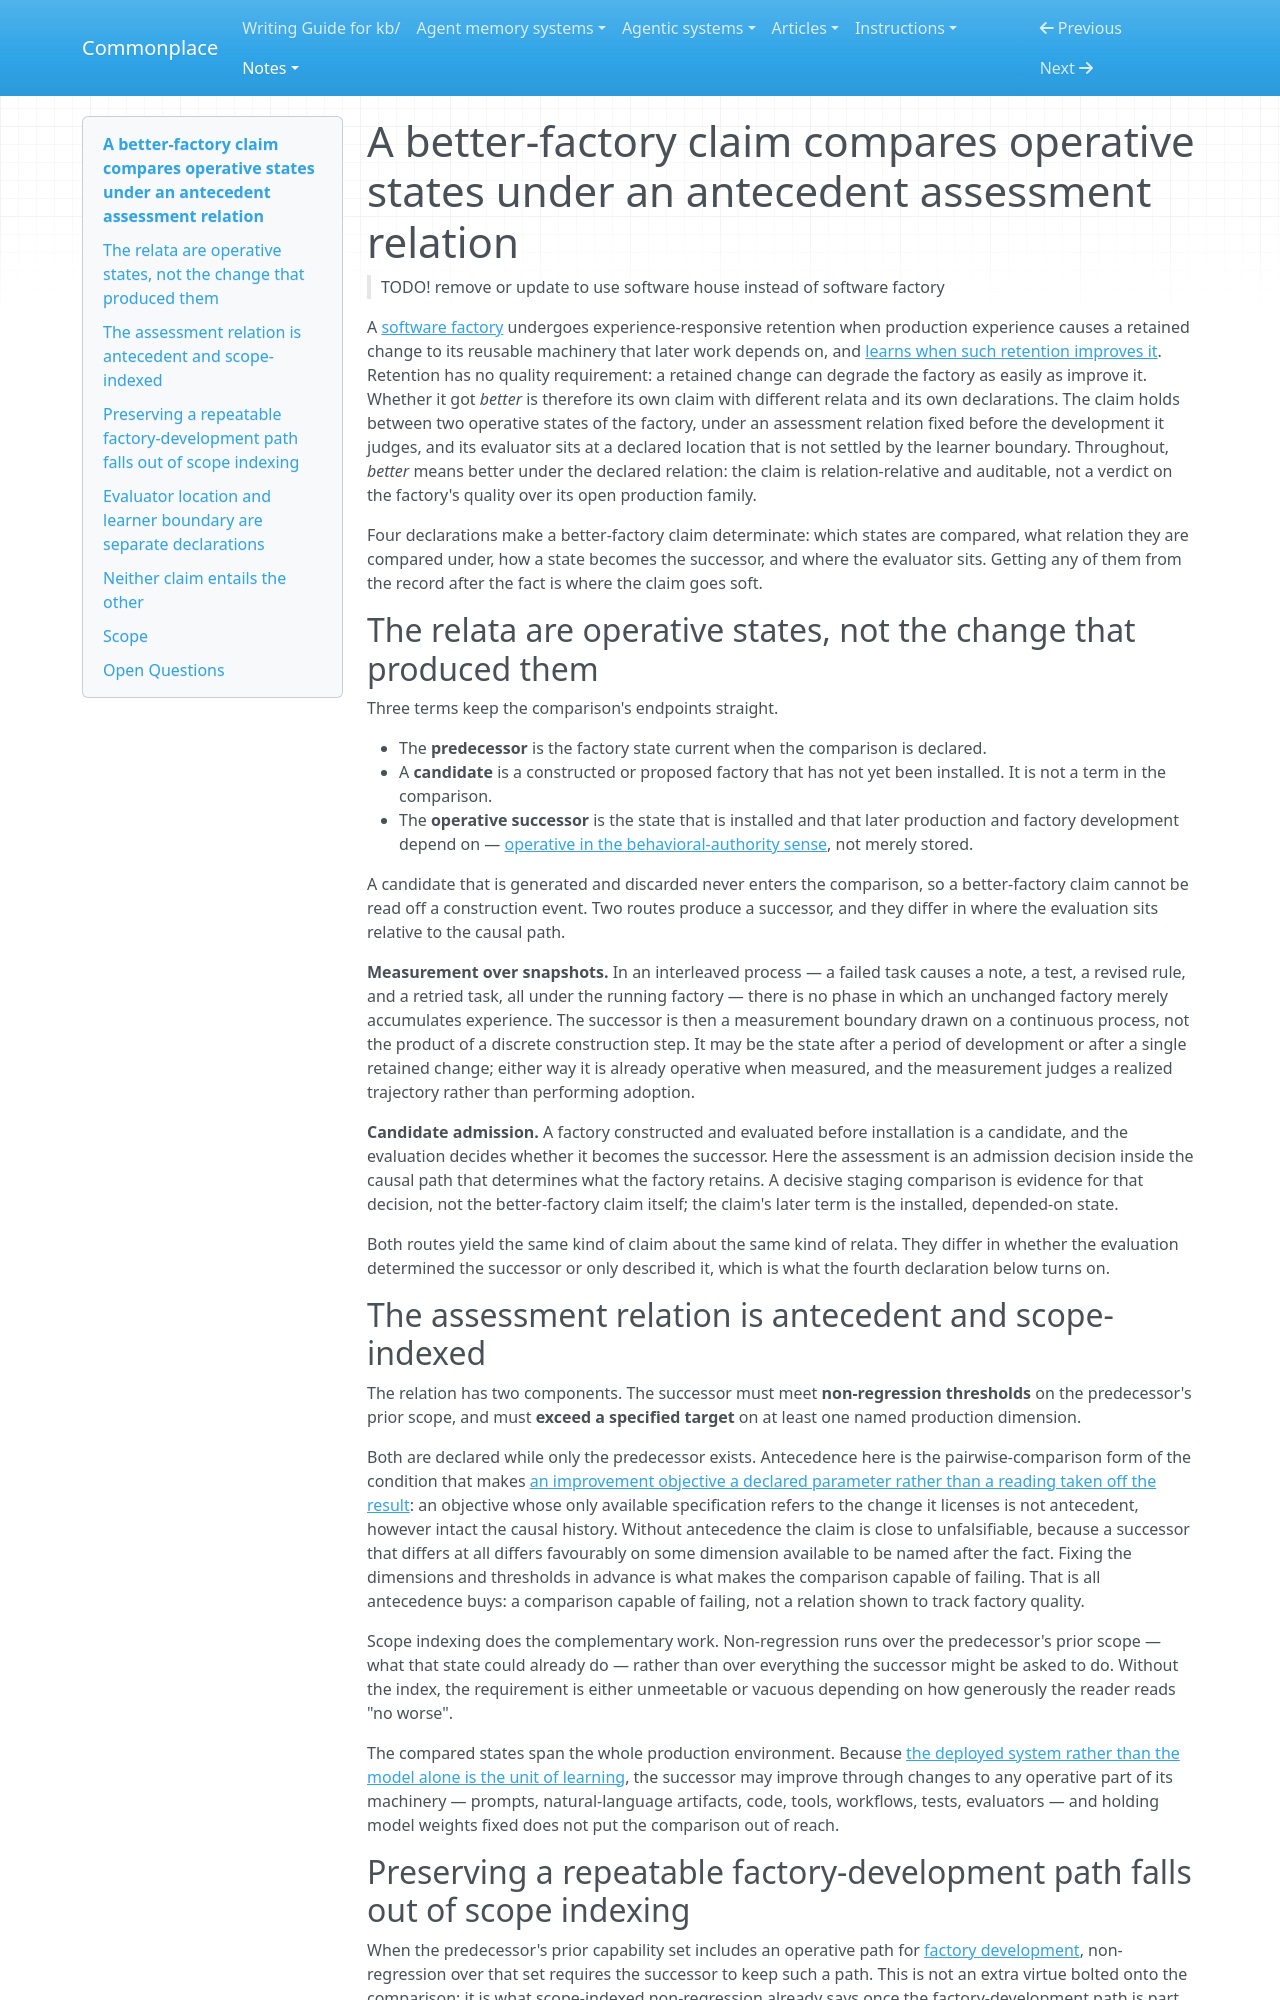

repository: zby/commonplace · page: notes/a-better-factory-claim-compares-operative-states/index.html · generator: mkdocs

---
description: "The improvement claim's relata are predecessor and operative-successor states and its relation is declared before the development it judges; evaluator location is a separate declaration from the learner boundary"
type: types/note.md
traits: [title-as-claim, has-comparison]
tags: [learning-theory, self-improving-systems, software-factory, evaluation]
---

# A better-factory claim compares operative states under an antecedent assessment relation

> TODO! remove or update to use software house instead of software factory

A [software factory](./definitions/software-factory.md) undergoes experience-responsive retention when production experience causes a retained change to its reusable machinery that later work depends on, and [learns when such retention improves it](./factory-learning-is-experience-responsive-retention-that-improves.md). Retention has no quality requirement: a retained change can degrade the factory as easily as improve it. Whether it got *better* is therefore its own claim with different relata and its own declarations. The claim holds between two operative states of the factory, under an assessment relation fixed before the development it judges, and its evaluator sits at a declared location that is not settled by the learner boundary. Throughout, *better* means better under the declared relation: the claim is relation-relative and auditable, not a verdict on the factory's quality over its open production family.

Four declarations make a better-factory claim determinate: which states are compared, what relation they are compared under, how a state becomes the successor, and where the evaluator sits. Getting any of them from the record after the fact is where the claim goes soft.

## The relata are operative states, not the change that produced them

Three terms keep the comparison's endpoints straight.

- The **predecessor** is the factory state current when the comparison is declared.
- A **candidate** is a constructed or proposed factory that has not yet been installed. It is not a term in the comparison.
- The **operative successor** is the state that is installed and that later production and factory development depend on — [operative in the behavioral-authority sense](./definitions/operative-change.md), not merely stored.

A candidate that is generated and discarded never enters the comparison, so a better-factory claim cannot be read off a construction event. Two routes produce a successor, and they differ in where the evaluation sits relative to the causal path.

**Measurement over snapshots.** In an interleaved process — a failed task causes a note, a test, a revised rule, and a retried task, all under the running factory — there is no phase in which an unchanged factory merely accumulates experience. The successor is then a measurement boundary drawn on a continuous process, not the product of a discrete construction step. It may be the state after a period of development or after a single retained change; either way it is already operative when measured, and the measurement judges a realized trajectory rather than performing adoption.

**Candidate admission.** A factory constructed and evaluated before installation is a candidate, and the evaluation decides whether it becomes the successor. Here the assessment is an admission decision inside the causal path that determines what the factory retains. A decisive staging comparison is evidence for that decision, not the better-factory claim itself; the claim's later term is the installed, depended-on state.

Both routes yield the same kind of claim about the same kind of relata. They differ in whether the evaluation determined the successor or only described it, which is what the fourth declaration below turns on.

## The assessment relation is antecedent and scope-indexed

The relation has two components. The successor must meet **non-regression thresholds** on the predecessor's prior scope, and must **exceed a specified target** on at least one named production dimension.

Both are declared while only the predecessor exists. Antecedence here is the pairwise-comparison form of the condition that makes [an improvement objective a declared parameter rather than a reading taken off the result](./self-improvement-is-relative-to-a-declared-objective.md): an objective whose only available specification refers to the change it licenses is not antecedent, however intact the causal history. Without antecedence the claim is close to unfalsifiable, because a successor that differs at all differs favourably on some dimension available to be named after the fact. Fixing the dimensions and thresholds in advance is what makes the comparison capable of failing. That is all antecedence buys: a comparison capable of failing, not a relation shown to track factory quality.

Scope indexing does the complementary work. Non-regression runs over the predecessor's prior scope — what that state could already do — rather than over everything the successor might be asked to do. Without the index, the requirement is either unmeetable or vacuous depending on how generously the reader reads "no worse".

The compared states span the whole production environment. Because [the deployed system rather than the model alone is the unit of learning](./the-deployed-system-not-the-model-is-the-unit-of-learning.md), the successor may improve through changes to any operative part of its machinery — prompts, natural-language artifacts, code, tools, workflows, tests, evaluators — and holding model weights fixed does not put the comparison out of reach.
